Run: headless pygame with SDL's dummy video driver; simulated clock (each Clock.tick advances the game by its frame time, no real sleeping); random seed 0; keys injected as events and as key.get_pressed() state; mouse plan: one left click at the window centre at the start of phase 2, then a move to the lower-right quarter at the start of phase 3.
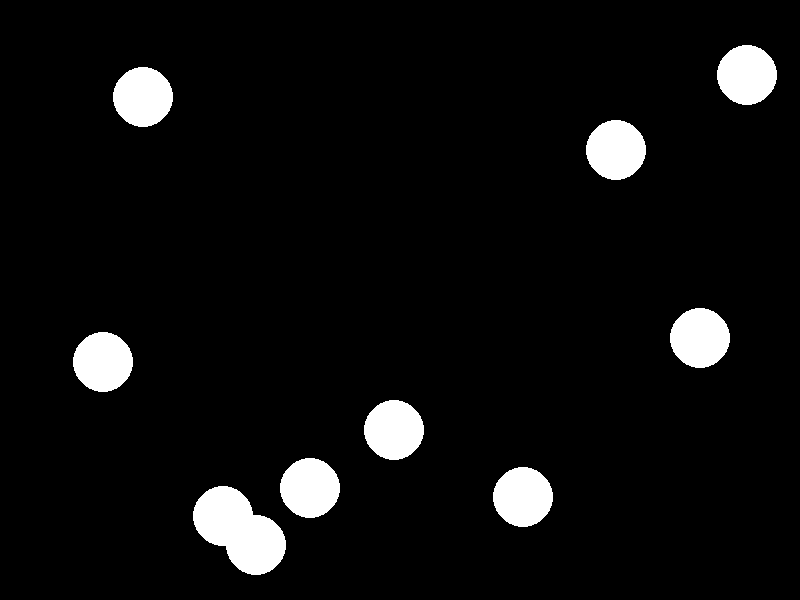
Frame 1 of 4 · flips 1–60 · no input
Frame 2 of 4 · flips 61–180 · clicked the window centre · tapped SPACE, RETURN · held RIGHT (→), D · screen unchanged from frame 1, image omitted
Frame 3 of 4 · flips 181–300 · moved the mouse to the lower-right quarter · held DOWN (↓), S · screen unchanged from frame 2, image omitted
Frame 4 of 4 · flips 301–420 · held LEFT (←), A, UP (↑), W · screen unchanged from frame 3, image omitted

The pygame program that drew these frames:

import pygame
import random

# Define algunas constantes
SCREEN_WIDTH = 800
SCREEN_HEIGHT = 600
PLANET_SIZE = 30
PLANET_COUNT = 10

# Inicializa pygame
pygame.init()
screen = pygame.display.set_mode((SCREEN_WIDTH, SCREEN_HEIGHT))
pygame.display.set_caption("Generación de Planetas")

# Define una lista para almacenar los planetas generados
planets = []

# Genera los planetas
for i in range(PLANET_COUNT):
    # Genera las coordenadas del planeta de manera aleatoria
    x = random.randint(0, SCREEN_WIDTH - PLANET_SIZE)
    y = random.randint(0, SCREEN_HEIGHT - PLANET_SIZE)
    # Determina si el planeta alberga vida
    has_life = random.random() < 0.5
    # Agrega el planeta a la lista
    planets.append((x, y, has_life, f"Planeta {i + 1}"))

# Bucle principal del juego
while True:
    # Maneja eventos
    for event in pygame.event.get():
        if event.type == pygame.QUIT:
            pygame.quit()
            quit()

    # Dibuja los planetas en la pantalla
    screen.fill((0, 0, 0))  # Borra la pantalla
    for planet in planets:
        # Dibuja el planeta como un círculo
        planet_rect = pygame.draw.circle(screen, (255, 255, 255), (planet[0], planet[1]), PLANET_SIZE)
        # Verifica si el mouse está sobre el planeta y muestra la información si es así
        mouse_pos = pygame.mouse.get_pos()
        if planet_rect.collidepoint(mouse_pos):
            info_font = pygame.font.Font(None, 20)
            info_text = f"Planeta: {planet[3]}"
            if planet[2]:
                info_text += " (con vida)"
            info_surface = info_font.render(info_text, True, "green")
            screen.blit(info_surface, (10, 10))

    pygame.display.flip()  # Actualiza la pantalla
